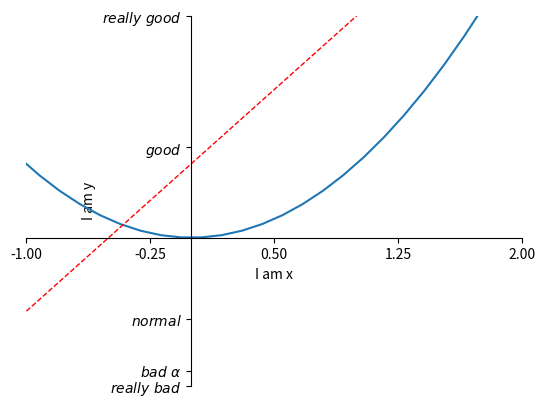

Here is the Python script that generated this plot:
import matplotlib.pyplot as plt
import numpy as np

x = np.linspace(-3, 3, 50)
y1 = 2*x+1
y2 = x**2

plt.figure()
plt.plot(x, y2)
plt.plot(x, y1, color='red', linewidth=1.0, linestyle='--')

plt.xlim((-1, 2))
plt.ylim((-2, 3))
plt.xlabel('I am x')
plt.ylabel('I am y')

new_ticks = np.linspace(-1, 2, 5)
print(new_ticks)
plt.yticks(
    [-2, -1.8, -1.1, 1.22, 3, ],
    [r'$really\ bad$', r'$bad\ \alpha$', r'$normal$', r'$good$', r'$really\ good$', ]
)

# gca = 'get current axis'
ax = plt.gca()
ax.spines['right'].set_color('none')
ax.spines['top'].set_color('none')
ax.xaxis.set_ticks_position('bottom')
ax.yaxis.set_ticks_position('left')
ax.spines['bottom'].set_position(('data', 0))
ax.spines['left'].set_position(('data', 0))

plt.xticks(new_ticks)

plt.show()
